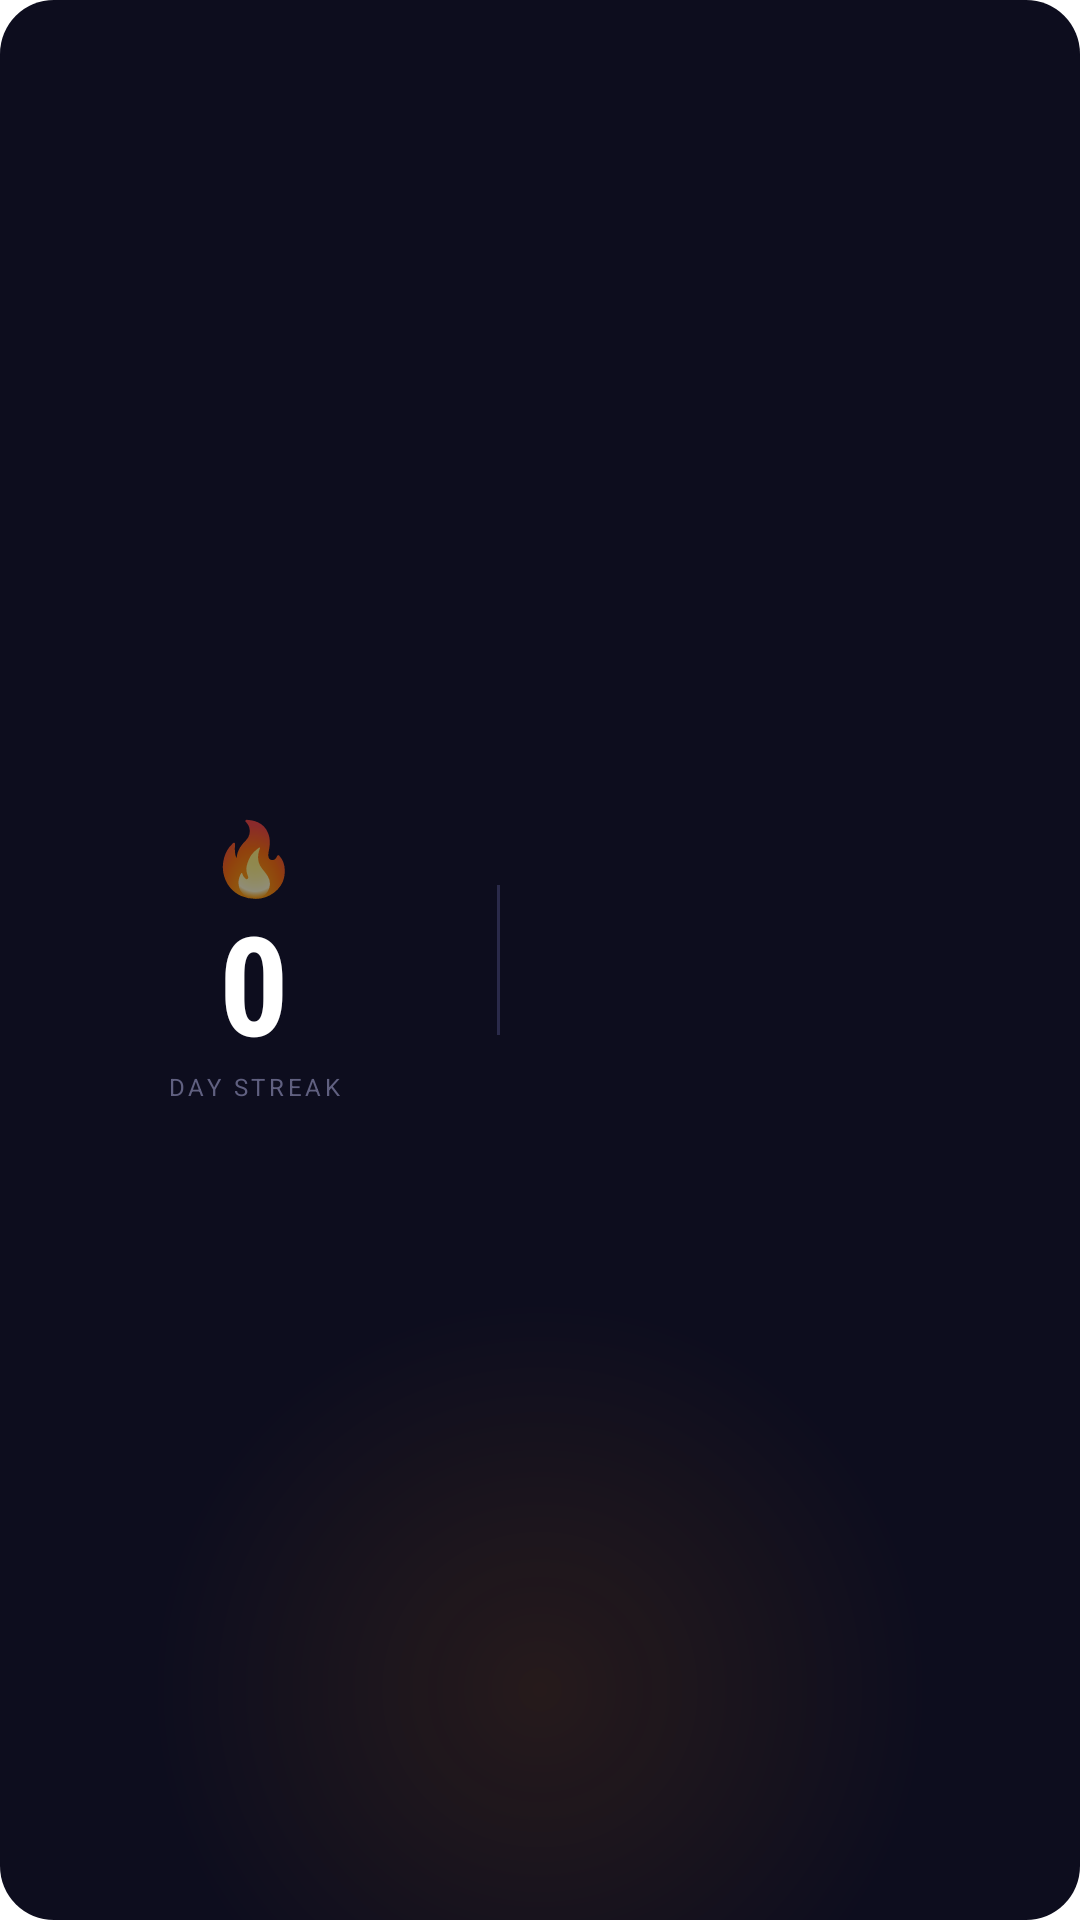

Layout XML and referenced resources for this Android screen:
<!-- AndroidManifest.xml: fallback theme Theme.MaterialComponents.DayNight.NoActionBar -->
<!-- res/layout/widget_notes_streak_4x2.xml -->
<?xml version="1.0" encoding="utf-8"?>
<LinearLayout xmlns:android="http://schemas.android.com/apk/res/android"
    android:id="@+id/widget_root"
    android:layout_width="match_parent"
    android:layout_height="match_parent"
    android:orientation="horizontal"
    android:gravity="center_vertical"
    android:padding="16dp"
    android:background="@drawable/widget_background">

    
    <LinearLayout
        android:layout_width="0dp"
        android:layout_height="match_parent"
        android:layout_weight="1"
        android:orientation="vertical"
        android:gravity="center">

        <TextView
            android:id="@+id/tv_flame"
            android:layout_width="wrap_content"
            android:layout_height="wrap_content"
            android:text="🔥"
            android:textSize="24sp"
            android:includeFontPadding="false" />

        <TextView
            android:id="@+id/tv_streak_count"
            android:layout_width="wrap_content"
            android:layout_height="wrap_content"
            android:layout_marginTop="2dp"
            android:text="0"
            android:textSize="46sp"
            android:textStyle="bold"
            android:fontFamily="sans-serif-condensed"
            android:textColor="#FFFFFF"
            android:gravity="center"
            android:includeFontPadding="false" />

        <TextView
            android:layout_width="wrap_content"
            android:layout_height="wrap_content"
            android:text="DAY STREAK"
            android:textSize="8sp"
            android:textColor="#606080"
            android:letterSpacing="0.15"
            android:gravity="center" />

    </LinearLayout>

    
    <View
        android:layout_width="1dp"
        android:layout_height="50dp"
        android:layout_gravity="center_vertical"
        android:layout_marginStart="12dp"
        android:layout_marginEnd="12dp"
        android:background="#2A2A4A" />

    
    <LinearLayout
        android:layout_width="0dp"
        android:layout_height="match_parent"
        android:layout_weight="1.2"
        android:orientation="vertical"
        android:gravity="center_vertical">

        <TextView
            android:id="@+id/tv_logged_status"
            android:layout_width="wrap_content"
            android:layout_height="wrap_content"
            android:text=""
            android:textSize="18sp"
            android:textStyle="bold"
            android:textColor="#9E9E9E" />

        <TextView
            android:id="@+id/tv_longest_streak"
            android:layout_width="wrap_content"
            android:layout_height="wrap_content"
            android:layout_marginTop="8dp"
            android:text=""
            android:textSize="11sp"
            android:textColor="#404060" />

    </LinearLayout>

</LinearLayout>
<!-- resources referenced by this layout -->
<resources>
  <!-- drawable widget_background (drawable) -->
  <?xml version="1.0" encoding="utf-8"?>
  <layer-list xmlns:android="http://schemas.android.com/apk/res/android">
  
      <item>
          <shape android:shape="rectangle">
              <solid android:color="#0D0D1E" />
              <corners android:radius="18dp" />
          </shape>
      </item>
  
      <item>
          <shape android:shape="rectangle">
              <gradient
                  android:type="radial"
                  android:gradientRadius="130dp"
                  android:centerX="0.5"
                  android:centerY="0.88"
                  android:startColor="#1AFF8C00"
                  android:endColor="#00FF8C00" />
              <corners android:radius="18dp" />
          </shape>
      </item>
  
  </layer-list>
</resources>
